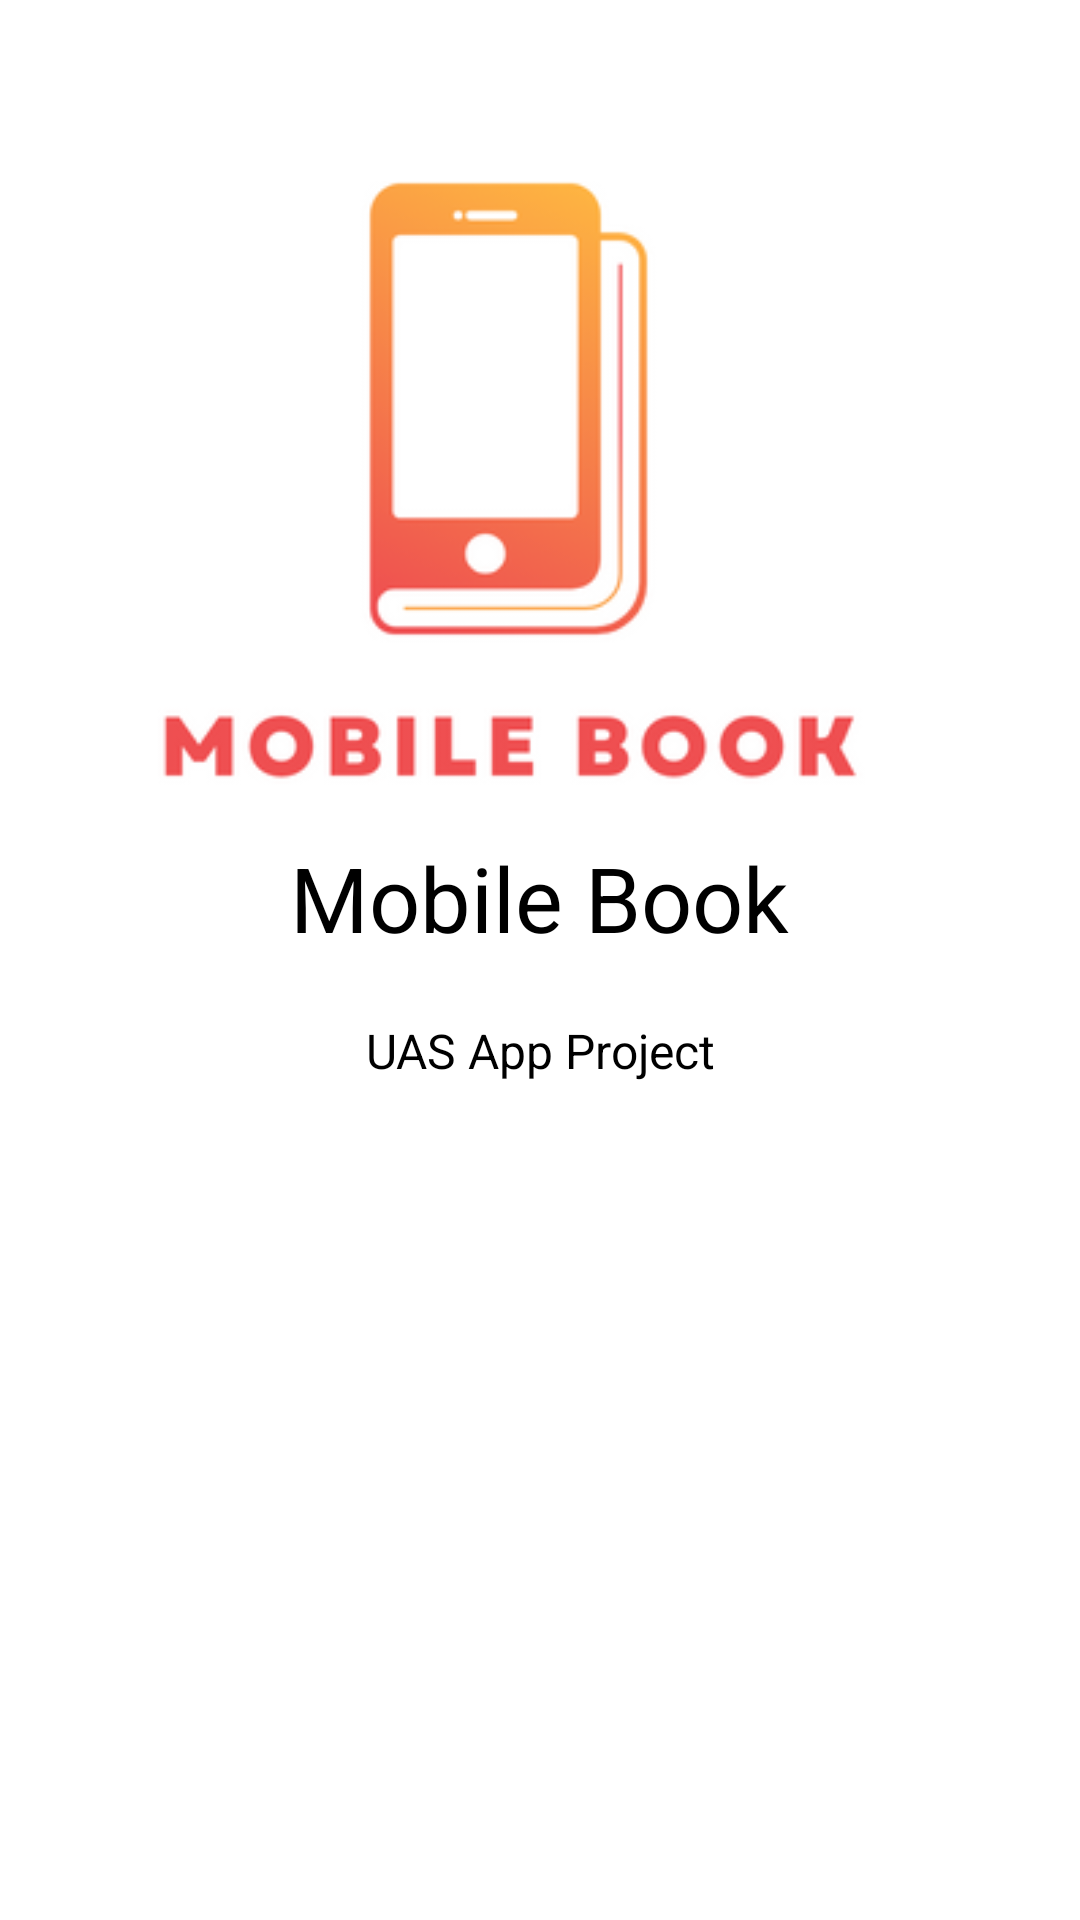

Here is an Android app screen rendered from its layout file. Give the layout XML and the strings, colors and styles it references.
<!-- AndroidManifest.xml: application theme Theme.TugasUAS_10120109_Maul -->
<!-- res/layout/activity_welcome2.xml -->
<?xml version="1.0" encoding="utf-8"?>
<RelativeLayout xmlns:android="http://schemas.android.com/apk/res/android"
    xmlns:app="http://schemas.android.com/apk/res-auto"
    xmlns:tools="http://schemas.android.com/tools"
    android:layout_width="match_parent"
    android:layout_height="match_parent"
    android:background="#FFFFFF">

    <LinearLayout
        android:layout_width="wrap_content"
        android:layout_height="wrap_content"
        android:layout_centerInParent="true"
        android:gravity="center_horizontal"
        android:orientation="vertical"
        tools:ignore="UselessParent">

        <TextView
            android:layout_width="wrap_content"
            android:layout_height="wrap_content"
            android:text="Mobile Book"
            android:textColor="@color/black"

            android:textSize="30sp"
            tools:ignore="SpUsage" />

        <TextView
            android:layout_width="wrap_content"
            android:layout_height="wrap_content"
            android:layout_marginTop="20dp"
            android:paddingLeft="40dp"
            android:paddingRight="40dp"
            android:text="UAS App Project"
            android:textAlignment="center"
            android:textColor="@color/black"

            android:textSize="16sp"
            tools:ignore="SpUsage" />

    </LinearLayout>

    <ImageView
        android:id="@+id/imageView4"
        android:layout_width="335dp"
        android:layout_height="326dp"
        android:layout_alignParentEnd="true"
        android:layout_marginEnd="23dp"
        app:srcCompat="@drawable/mobook" />

</RelativeLayout>
<!-- resources referenced by this layout -->
<resources>
  <!-- drawable mobook: png bitmap (drawable, 17627 bytes) -->
  <style name="Theme.TugasUAS_10120109_Maul" parent="Theme.MaterialComponents.DayNight.DarkActionBar">
          
          <item name="colorPrimary">@color/purple_500</item>
          <item name="colorPrimaryVariant">@color/purple_700</item>
          <item name="colorOnPrimary">@color/white</item>
          
          <item name="colorSecondary">@color/teal_200</item>
          <item name="colorSecondaryVariant">@color/teal_700</item>
          <item name="colorOnSecondary">@color/black</item>
          
          <item name="android:statusBarColor" tools:targetApi="l">?attr/colorPrimaryVariant</item>
          
      </style>
  <!-- not gathered from this repository: default colours our renderer supplied (Android Studio template values) -->
  <color name="purple_500">#FF6200EE</color>
  <color name="purple_700">#FF3700B3</color>
  <color name="teal_200">#FF03DAC5</color>
  <color name="teal_700">#FF018786</color>
  <color name="black">#FF000000</color>
  <color name="white">#FFFFFFFF</color>
</resources>
